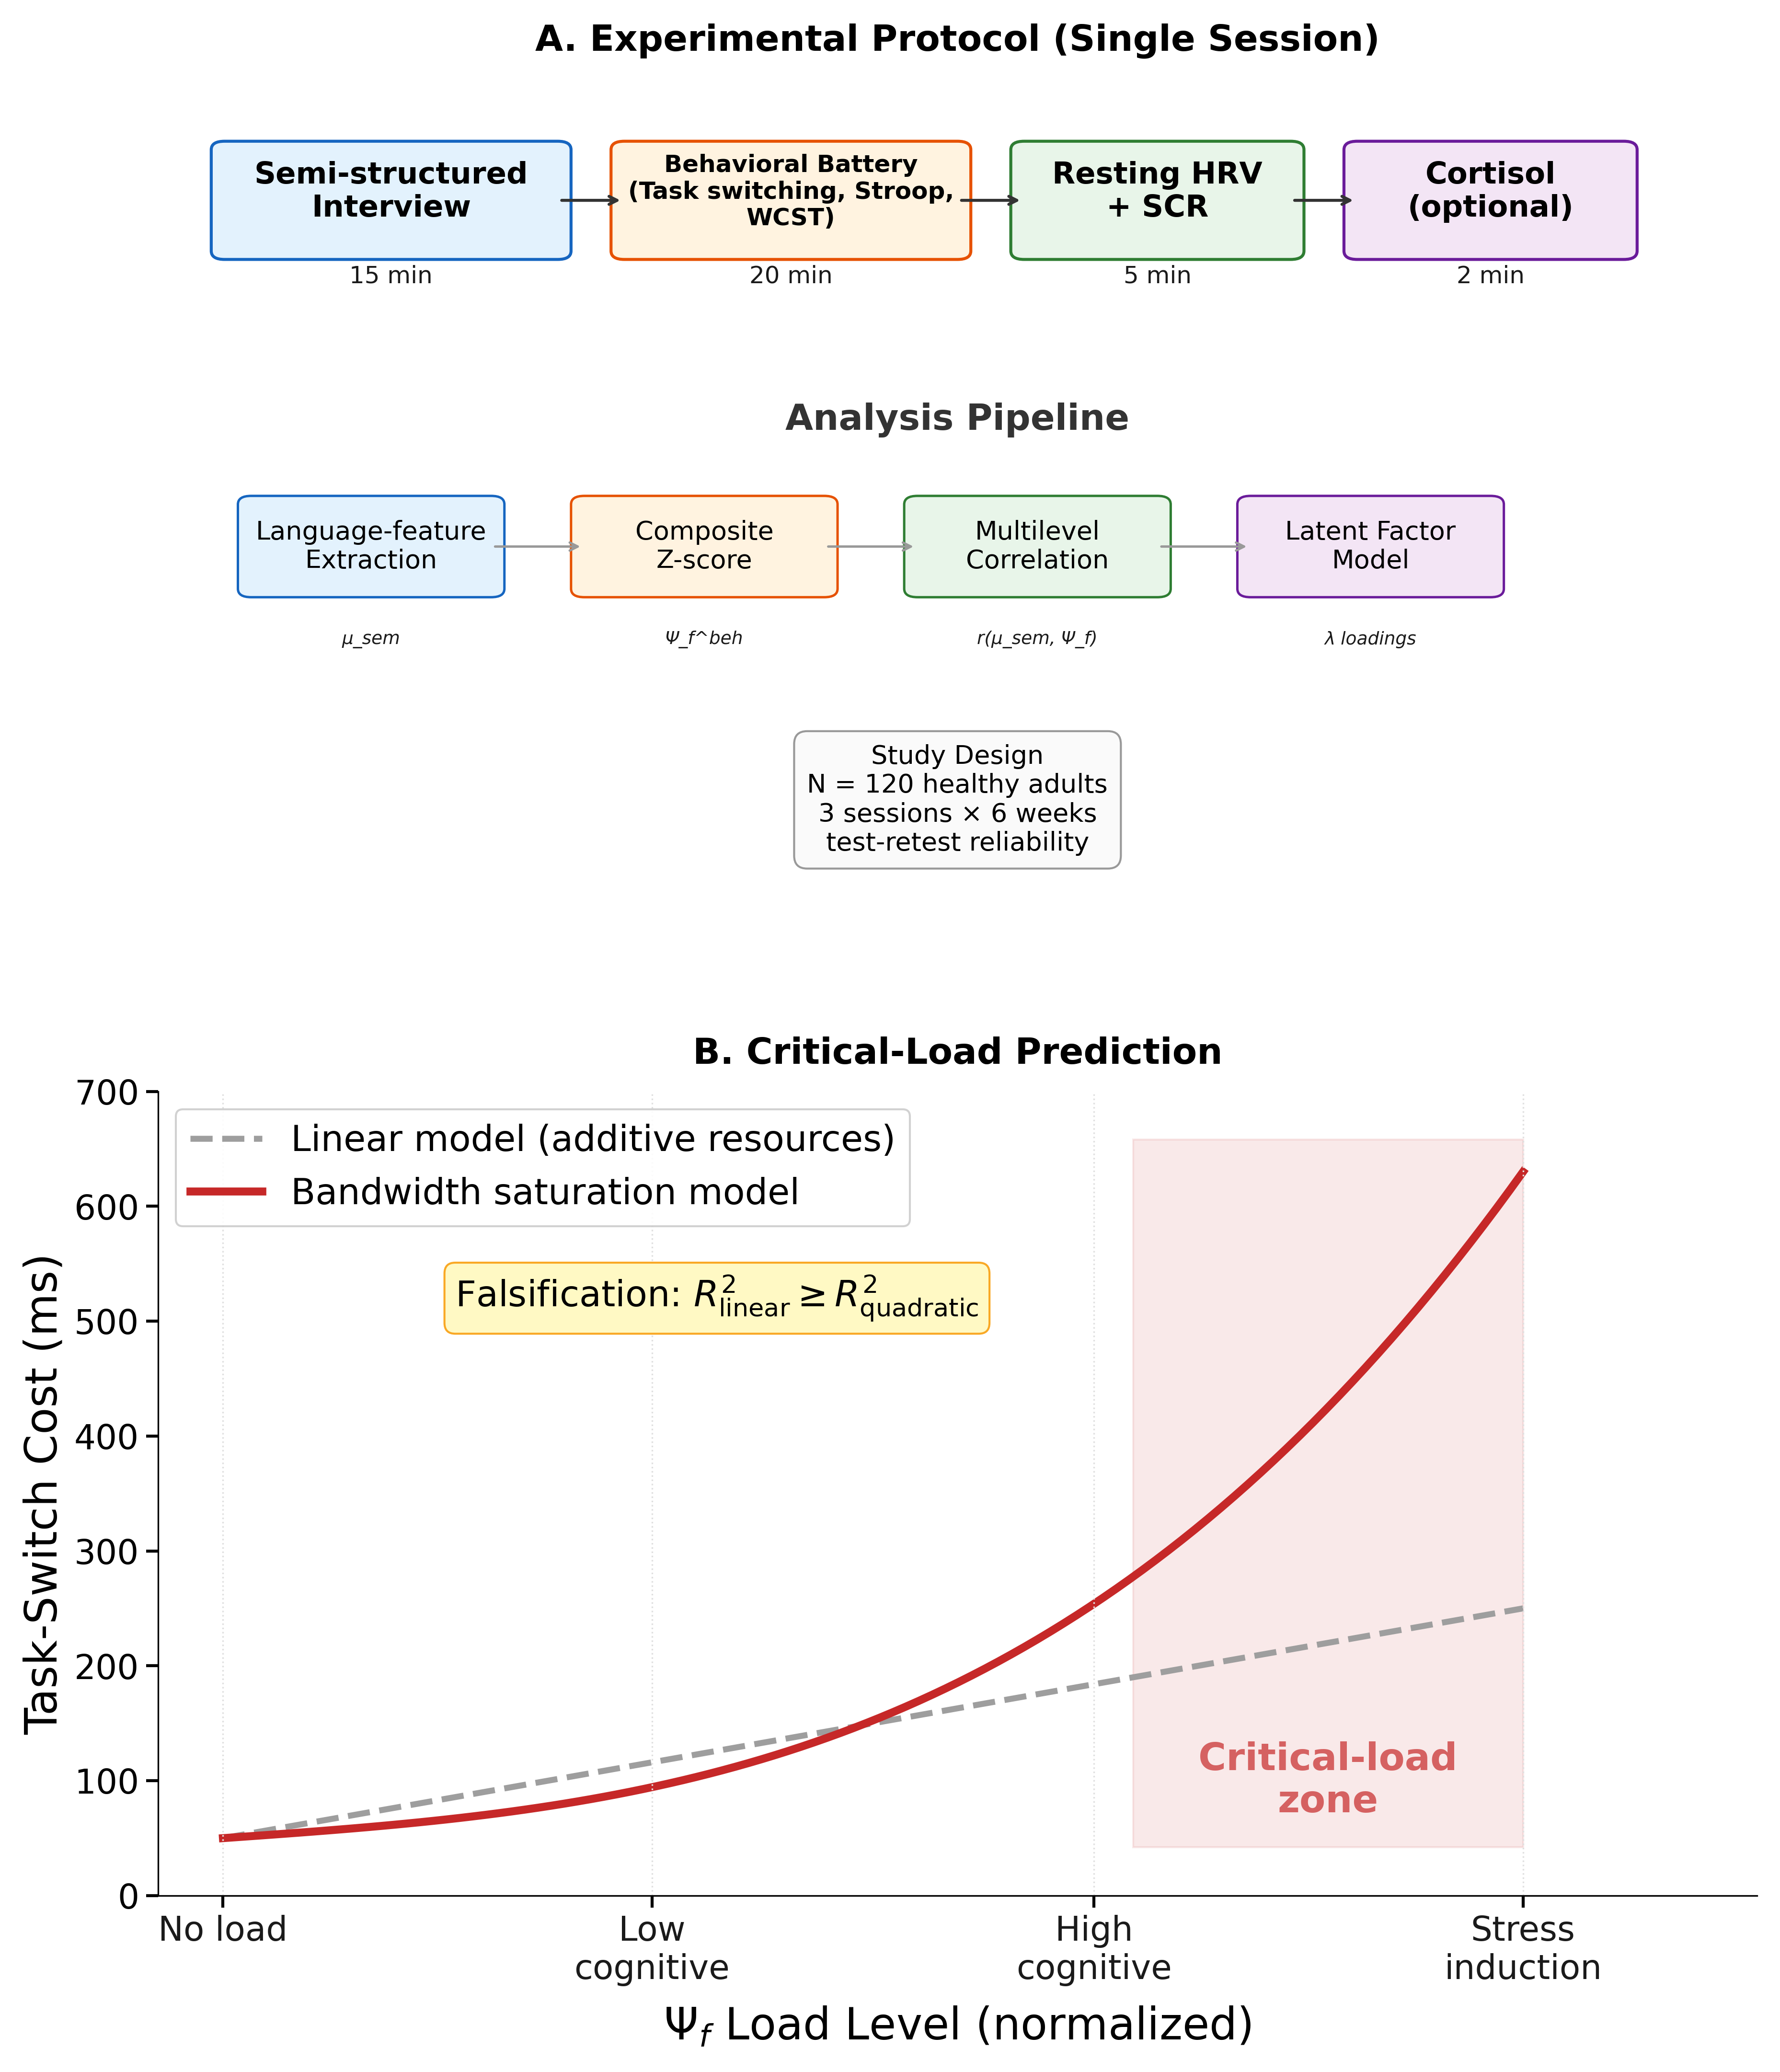

Recreate this plot in Python.
"""
Figure 5: Experimental Protocol + Predicted Nonlinear Cost Curve
Panel A: Protocol timeline for H72 + H-NEURO-EXEC-01
Panel B: Predicted nonlinear cost curve vs linear alternative
"""
import matplotlib.pyplot as plt
from matplotlib.patches import FancyBboxPatch
import numpy as np

fig, (ax1, ax2) = plt.subplots(2, 1, figsize=(12.5, 14.5), gridspec_kw={'height_ratios': [1.05, 1]})
fig.patch.set_facecolor("white")

# ── Panel A: Protocol Timeline ──
ax1.set_xlim(0, 12)
ax1.set_ylim(0, 10)
ax1.axis('off')
ax1.set_title('A. Experimental Protocol (Single Session)', fontsize=18, fontweight='bold', pad=16)

# Timeline blocks
blocks = [
    (0.5, 8.0, 2.5, 1.2, 'Semi-structured\nInterview', '#E3F2FD', '15 min', '#1565C0'),
    (3.5, 8.0, 2.5, 1.2, 'Behavioral Battery\n(Task switching, Stroop,\nWCST)', '#FFF3E0', '20 min', '#E65100'),
    (6.5, 8.0, 2.0, 1.2, 'Resting HRV\n+ SCR', '#E8F5E9', '5 min', '#2E7D32'),
    (9.0, 8.0, 2.0, 1.2, 'Cortisol\n(optional)', '#F3E5F5', '2 min', '#6A1B9A'),
]

for x, y, w, h, label, color, dur, ec in blocks:
    box = FancyBboxPatch((x, y), w, h, boxstyle="round,pad=0.1",
                          facecolor=color, edgecolor=ec, linewidth=1.5)
    ax1.add_patch(box)
    label_size = 12 if label.startswith('Behavioral Battery') else 15
    ax1.text(x + w/2, y + h/2 + 0.1, label, ha='center', va='center',
             fontsize=label_size, fontweight='bold')
    ax1.text(x + w/2, y - 0.3, dur, ha='center', va='center', fontsize=12, color='#1a1a1a')

# Arrows between blocks
for x1, x2 in [(3.0, 3.5), (6.0, 6.5), (8.5, 9.0)]:
    ax1.annotate('', xy=(x2, 8.6), xytext=(x1, 8.6),
                 arrowprops=dict(arrowstyle='->', color='#333', lw=1.5))

# Analysis pipeline
ax1.text(6.0, 6.0, 'Analysis Pipeline', ha='center', va='center',
         fontsize=18, fontweight='bold', color='#333')

analysis = [
    (1.5, 4.5, 'Language-feature\nExtraction', '#E3F2FD', '#1565C0'),
    (4.0, 4.5, 'Composite\nZ-score', '#FFF3E0', '#E65100'),
    (6.5, 4.5, 'Multilevel\nCorrelation', '#E8F5E9', '#2E7D32'),
    (9.0, 4.5, 'Latent Factor\nModel', '#F3E5F5', '#6A1B9A'),
]

for x, y, label, color, ec in analysis:
    box = FancyBboxPatch((x-0.8, y-0.5), 1.8, 1.0, boxstyle="round,pad=0.1",
                          facecolor=color, edgecolor=ec, linewidth=1.2)
    ax1.add_patch(box)
    ax1.text(x+0.1, y, label, ha='center', va='center', fontsize=13)

for x1, x2 in [(2.5, 3.2), (5.0, 5.7), (7.5, 8.2)]:
    ax1.annotate('', xy=(x2, 4.5), xytext=(x1, 4.5),
                 arrowprops=dict(arrowstyle='->', color='#999', lw=1.2))

# Output labels
outputs = ['μ_sem', 'Ψ_f^beh', 'r(μ_sem, Ψ_f)', 'λ loadings']
for i, (x, _, _, _, _) in enumerate(analysis):
    ax1.text(x+0.1, 3.4, outputs[i], ha='center', va='center', fontsize=9,
             fontstyle='italic', color='#1a1a1a')

# Study design box
design_text = ('Study Design\n'
               'N = 120 healthy adults\n'
               '3 sessions × 6 weeks\n'
               'test-retest reliability')
ax1.text(6.0, 1.5, design_text, ha='center', va='center', fontsize=13,
         bbox=dict(boxstyle='round,pad=0.5', facecolor='#FAFAFA', edgecolor='#999'))

# ── Panel B: Nonlinear Cost Curve ──
ax2.set_title('B. Critical-Load Prediction', fontsize=18, fontweight='bold', pad=14)

load = np.linspace(0, 1, 100)
# Linear model
linear_cost = 50 + 200 * load
# Nonlinear (bandwidth saturation) model
nonlinear_cost = 50 + 80 * load + 500 * load**3

ax2.plot(load, linear_cost, '--', color='#9E9E9E', linewidth=3.0, label='Linear model (additive resources)')
ax2.plot(load, nonlinear_cost, '-', color='#C62828', linewidth=4.0, label='Bandwidth saturation model')

# Saturation zone
ax2.axvspan(0.7, 1.0, ymin=0.06, ymax=0.94, alpha=0.1, color='#C62828')
ax2.text(0.85, 100, 'Critical-load\nzone', ha='center', va='center',
         fontsize=19, fontweight='bold', color='#C62828', alpha=0.7)

# Load level markers
levels = [0.0, 0.33, 0.67, 1.0]
level_labels = ['No load', 'Low\ncognitive', 'High\ncognitive', 'Stress\ninduction']
for lv, ll in zip(levels, level_labels):
    ax2.axvline(x=lv, color='#E0E0E0', linewidth=0.8, linestyle=':')
ax2.set_xticks(levels)
ax2.set_xticklabels(level_labels, fontsize=18, color='#1a1a1a')

ax2.set_xlabel('$\\Psi_f$ Load Level (normalized)', fontsize=22, labelpad=10)
ax2.set_ylabel('Task-Switch Cost (ms)', fontsize=22)
ax2.set_xlim(-0.05, 1.18)
ax2.set_ylim(0, 700)
ax2.tick_params(axis='both', labelsize=17, width=1.5, length=6)
ax2.legend(loc='upper left', fontsize=18, framealpha=0.9)
ax2.spines['top'].set_visible(False)
ax2.spines['right'].set_visible(False)

# Falsification note
ax2.text(0.38, 520, 'Falsification: $R^2_{\\mathrm{linear}} \\geq R^2_{\\mathrm{quadratic}}$',
         ha='center', va='center', fontsize=18,
         bbox=dict(boxstyle='round,pad=0.3', facecolor='#FFF9C4', edgecolor='#F9A825'))

plt.subplots_adjust(left=0.08, right=0.97, top=0.95, bottom=0.08, hspace=0.2)
plt.savefig('fig5_protocol.png',
            dpi=300, bbox_inches='tight', pad_inches=0.16, facecolor='white')
plt.close()
print("Figure 5 saved.")
